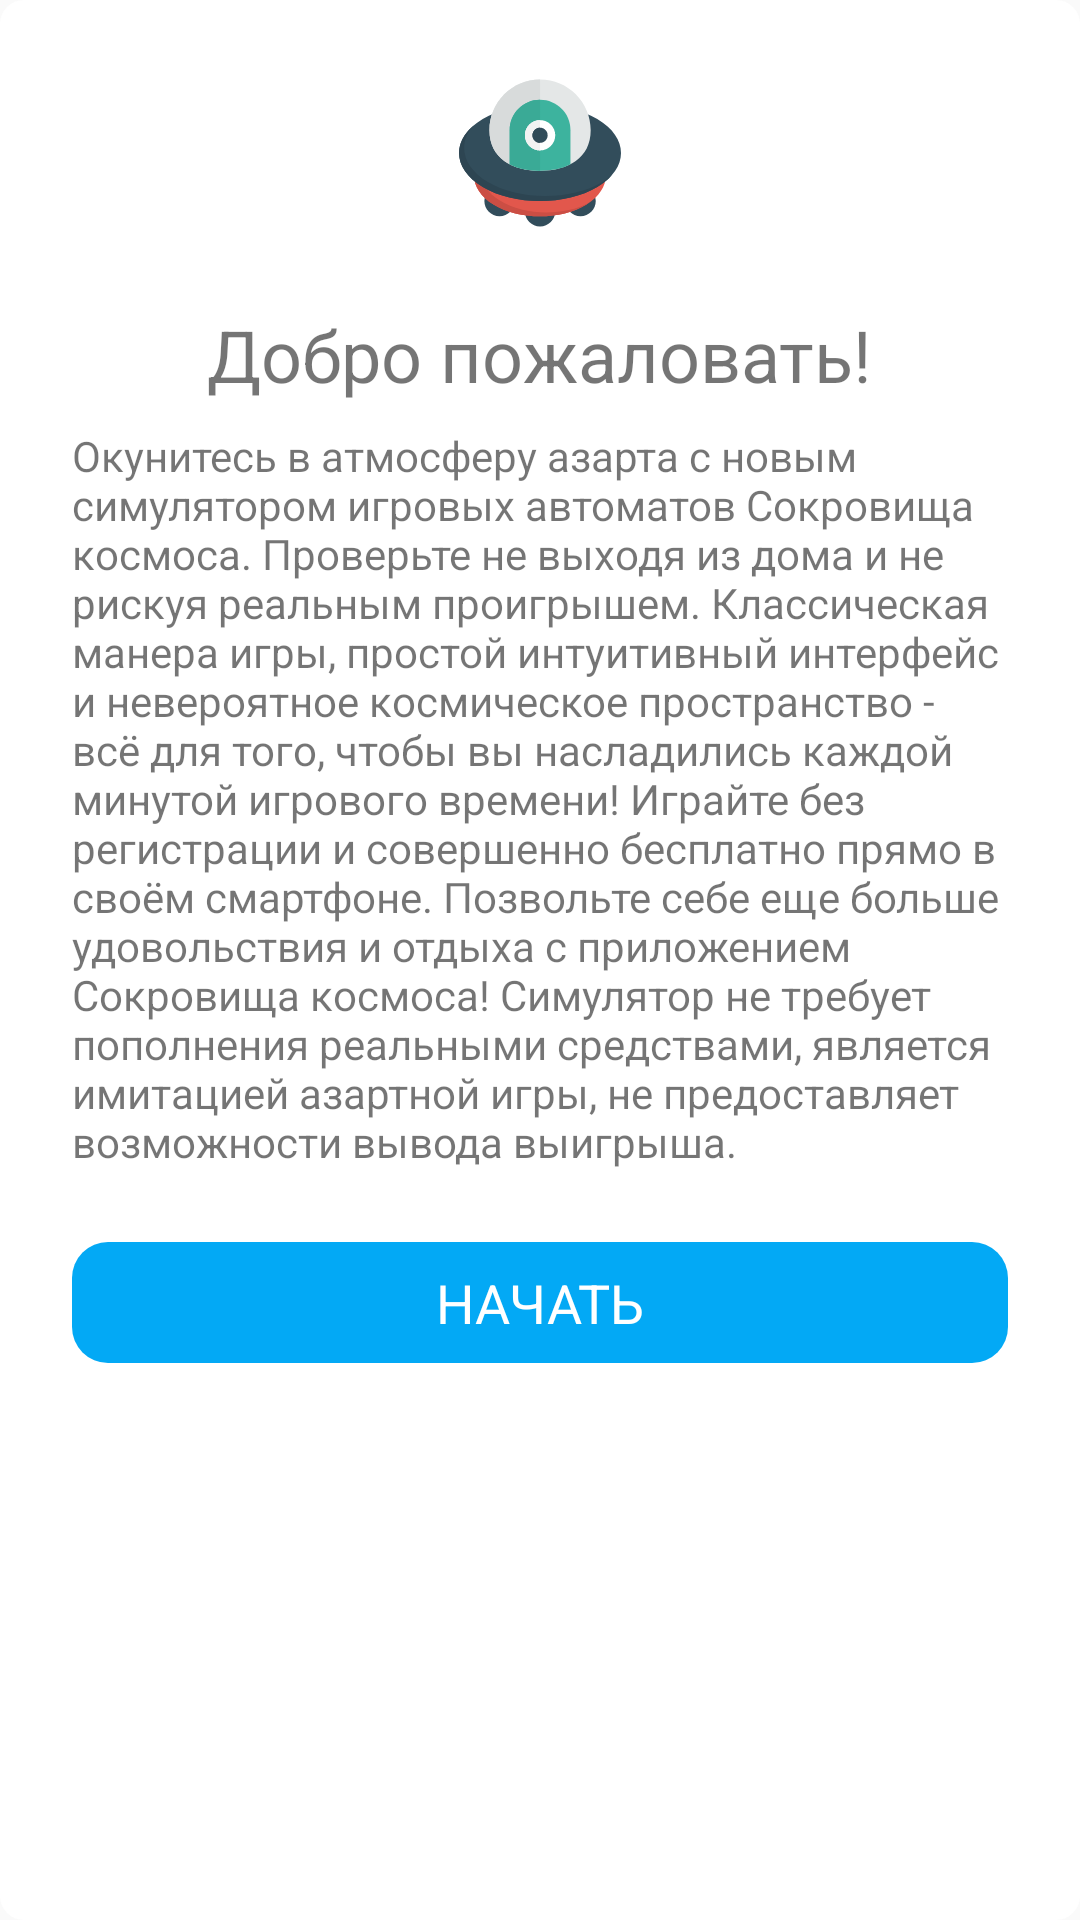

The Android layout XML behind this screen, and the referenced resources:
<!-- AndroidManifest.xml: application theme NoActionBar -->
<!-- res/layout/hello_dialog.xml -->
<?xml version="1.0" encoding="utf-8"?>
<LinearLayout xmlns:android="http://schemas.android.com/apk/res/android"
              xmlns:app="http://schemas.android.com/apk/res-auto" android:orientation="vertical"
              android:layout_width="match_parent"
              android:layout_height="match_parent"
              android:background="@drawable/rectangle_white">

    <ImageView
            android:layout_width="54dp"
            android:layout_height="54dp"
            android:layout_gravity="center"
            android:layout_margin="24dp"
            app:srcCompat="@drawable/ic_spaceship"/>

    <TextView
            android:layout_width="wrap_content"
            android:layout_height="wrap_content"
            android:text="@string/hello"
            android:layout_gravity="center"
            android:textSize="24sp"
    />

    <TextView
            android:layout_width="wrap_content"
            android:layout_height="wrap_content"
            android:text="@string/hello_text"
            android:layout_gravity="center"
            android:textSize="14sp"
            android:layout_marginTop="8dp"
            android:layout_marginLeft="24dp"
            android:layout_marginRight="24dp"
    />

    <TextView
            android:id="@+id/start"
            style="@style/ButtonStyle"
            android:layout_margin="24dp"
            android:layout_width="match_parent"
            android:layout_height="wrap_content"
            android:text="Начать"/>

</LinearLayout>
<!-- resources referenced by this layout -->
<resources>
  <!-- drawable ic_spaceship: vector/xml drawable (drawable, 3975 chars, omitted) -->
  <!-- drawable rectangle_white (drawable) -->
  <shape xmlns:android="http://schemas.android.com/apk/res/android"
         android:shape="rectangle">
  
      <solid android:color="@android:color/white"/>
      <corners
              android:bottomLeftRadius="8dp"
              android:bottomRightRadius="8dp"
              android:topLeftRadius="8dp"
              android:topRightRadius="8dp"
      />
  </shape>
  <string name="hello">Добро пожаловать!</string>
  <string name="hello_text">Окунитесь в атмосферу азарта с новым симулятором игровых автоматов Сокровища космоса.
          Проверьте не выходя из дома и не рискуя реальным проигрышем. Классическая манера игры, простой интуитивный
          интерфейс и невероятное космическое пространство - всё для того, чтобы вы насладились каждой минутой игрового
          времени! Играйте без регистрации и совершенно бесплатно прямо в своём смартфоне. Позвольте себе еще больше
          удовольствия и отдыха с приложением Сокровища космоса! Симулятор не требует пополнения реальными средствами,
          является имитацией азартной игры, не предоставляет возможности вывода выигрыша.
      </string>
  <style name="ButtonStyle">
          <item name="android:background">@drawable/button_bg</item>
          <item name="android:gravity">center</item>
          <item name="android:padding">8dp</item>
          <item name="android:textAppearance">?android:attr/textAppearanceMedium</item>
          <item name="android:textAllCaps">true</item>
          <item name="android:textColor">@color/light</item>
          <item name="android:layout_marginRight">4dp</item>
          <item name="android:layout_marginLeft">4dp</item>
      </style>
  <style name="NoActionBar" parent="@style/Theme.AppCompat.Light.NoActionBar">
          <item name="colorPrimary">@color/colorPrimary</item>
          <item name="colorPrimaryDark">@color/status_bar</item>
          <item name="colorAccent">@color/colorPrimary</item>
          <item name="android:windowActionBar">false</item>
          <item name="android:windowNoTitle">true</item>
      </style>
  <!-- drawable button_bg (drawable) -->
  <?xml version="1.0" encoding="utf-8"?>
  <selector xmlns:android="http://schemas.android.com/apk/res/android">
  
      <item android:state_enabled="false">
          <shape android:shape="rectangle">
              <solid android:color="@color/button_color"/>
              <corners android:radius="12dp"/>
          </shape>
      </item>
  
      <item android:state_pressed="true">
          <shape android:shape="rectangle">
              <solid android:color="@color/button_color_pressed"/>
              <corners android:radius="12dp"/>
          </shape>
      </item>
  
      <item>
          <shape android:shape="rectangle">
              <solid android:color="@color/button_color"/>
              <corners android:radius="12dp"/>
          </shape>
      </item>
  
  </selector>
  <color name="light">#FFFFFF</color>
  <color name="colorPrimary">#008577</color>
  <color name="status_bar">#0668A8</color>
  <color name="button_color">#03A9F5</color>
  <color name="button_color_pressed">#6DE9FF</color>
</resources>
